Run: headless pygame with SDL's dummy video driver; simulated clock (each Clock.tick advances the game by its frame time, no real sleeping); random seed 0; keys injected as events and as key.get_pressed() state; no mouse input.
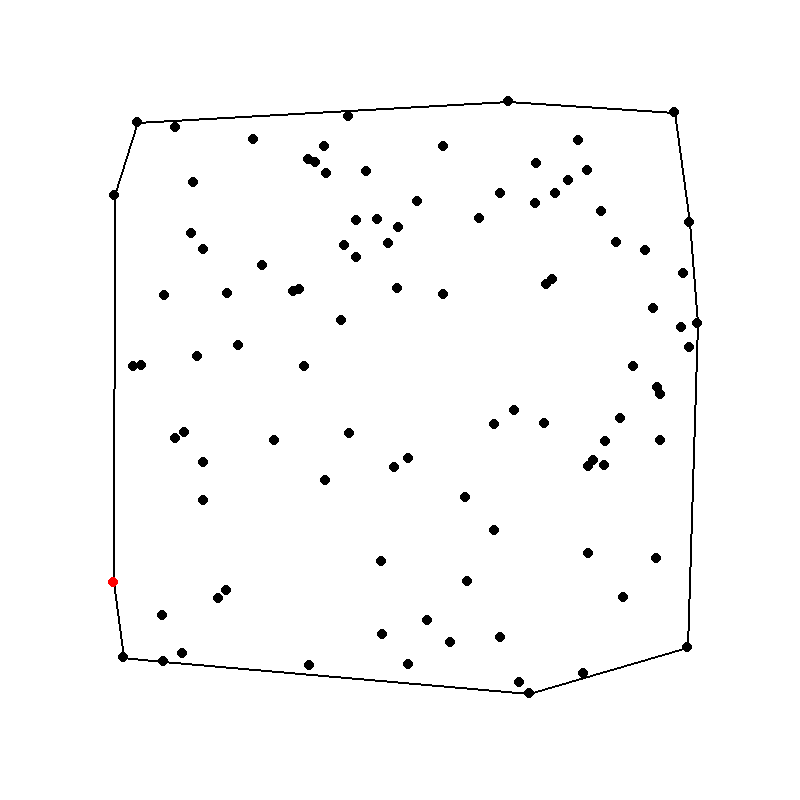
Frame 1 of 4 · flips 1–60 · no input
Frame 2 of 4 · flips 61–180 · tapped SPACE, RETURN · held RIGHT (→), D · screen unchanged from frame 1, image omitted
Frame 3 of 4 · flips 181–300 · held DOWN (↓), S · screen unchanged from frame 2, image omitted
Frame 4 of 4 · flips 301–420 · held LEFT (←), A, UP (↑), W · screen unchanged from frame 3, image omitted

The pygame program that drew these frames:

#!/usr/bin/env python
import pygame
import random

# main loop state var
running = True

# window dimensions
win = {
    "width": 800,
    "height": 800
}


def orientation(a, b, c):
        # calc orient from 3 points
    orient = ((b[1] - a[1]) * (c[0] - b[0])) - ((b[0] - a[0]) * (c[1] - b[1]))
    # 0 = no rotation (points are linear)
    if orient == 0:
        return 0
    # 1 = clockwise
    if orient > 0:
        return 1
    # 2 = counter-clockwise
    else:
        return 2


# start pygame
pygame.init()

# create window with defined width/height
screen = pygame.display.set_mode((win['width'], win['height']))
# add a title to make it look pretty
pygame.display.set_caption("SOFE2715 - Convex Hull")

# create array for points
pointArray = []
# define number of points to generate
numOfPoints = 100
# set shortest_x to width of window and an index of -1
shortest_x = (win['width'], -1)
# generate all points and check for left-most
for i in range(0, numOfPoints):
        # random x/y inside window
    x = random.randint(100, 700)
    y = random.randint(100, 700)
    # find shortest x (left-most)
    if (x < shortest_x[0]):
        shortest_x = (x, i)
        # add the new points to the array
    pointArray.append((x, y))

# add array for points that make convex-hull
hullArray = []
# start at left most
currentPoint = shortest_x[1]
# while loop until return to left-most
while True:
    # add the point to the hull array
    hullArray.append(pointArray[currentPoint])
    # next point inside pointArray
    searchPoint = (currentPoint + 1) % len(pointArray)
    # find most counter-clockwise point
    for i in range(0, len(pointArray)):
        if (orientation(pointArray[currentPoint], pointArray[i], pointArray[searchPoint]) == 2):
            # set current index to current most counter-clockwise point
            searchPoint = i
        # set current point to most counter-clockwise
    currentPoint = searchPoint
    # if we arrive back at the start, we have completed the convex hull
    if currentPoint == shortest_x[1]:
        break
# print the complete hull array
print(hullArray)
# begin main loop
while running:
    # check for quit event
    for event in pygame.event.get():
        if event.type == pygame.QUIT:
            running = False
    # set the background to white
    screen.fill((255, 255, 255))
    # draw the convex-hull polygon
    pygame.draw.polygon(screen, (0, 0, 0), hullArray, 2)
    # draw all points in the point array
    for i in range(0, len(pointArray)):
        # if this point is the left-most, make it red
        if i == shortest_x[1]:
            c = (255, 0, 0)
        else:  # otherwise, black
            c = (0, 0, 0)
        # get point x/y from point array
        pnt = (pointArray[i][0], pointArray[i][1])
        # draw the point with radius 5
        pygame.draw.circle(screen, c, pnt, 5, 0)
    # update the screen interface
    pygame.display.flip()
# quit if we break the loop
pygame.quit()
